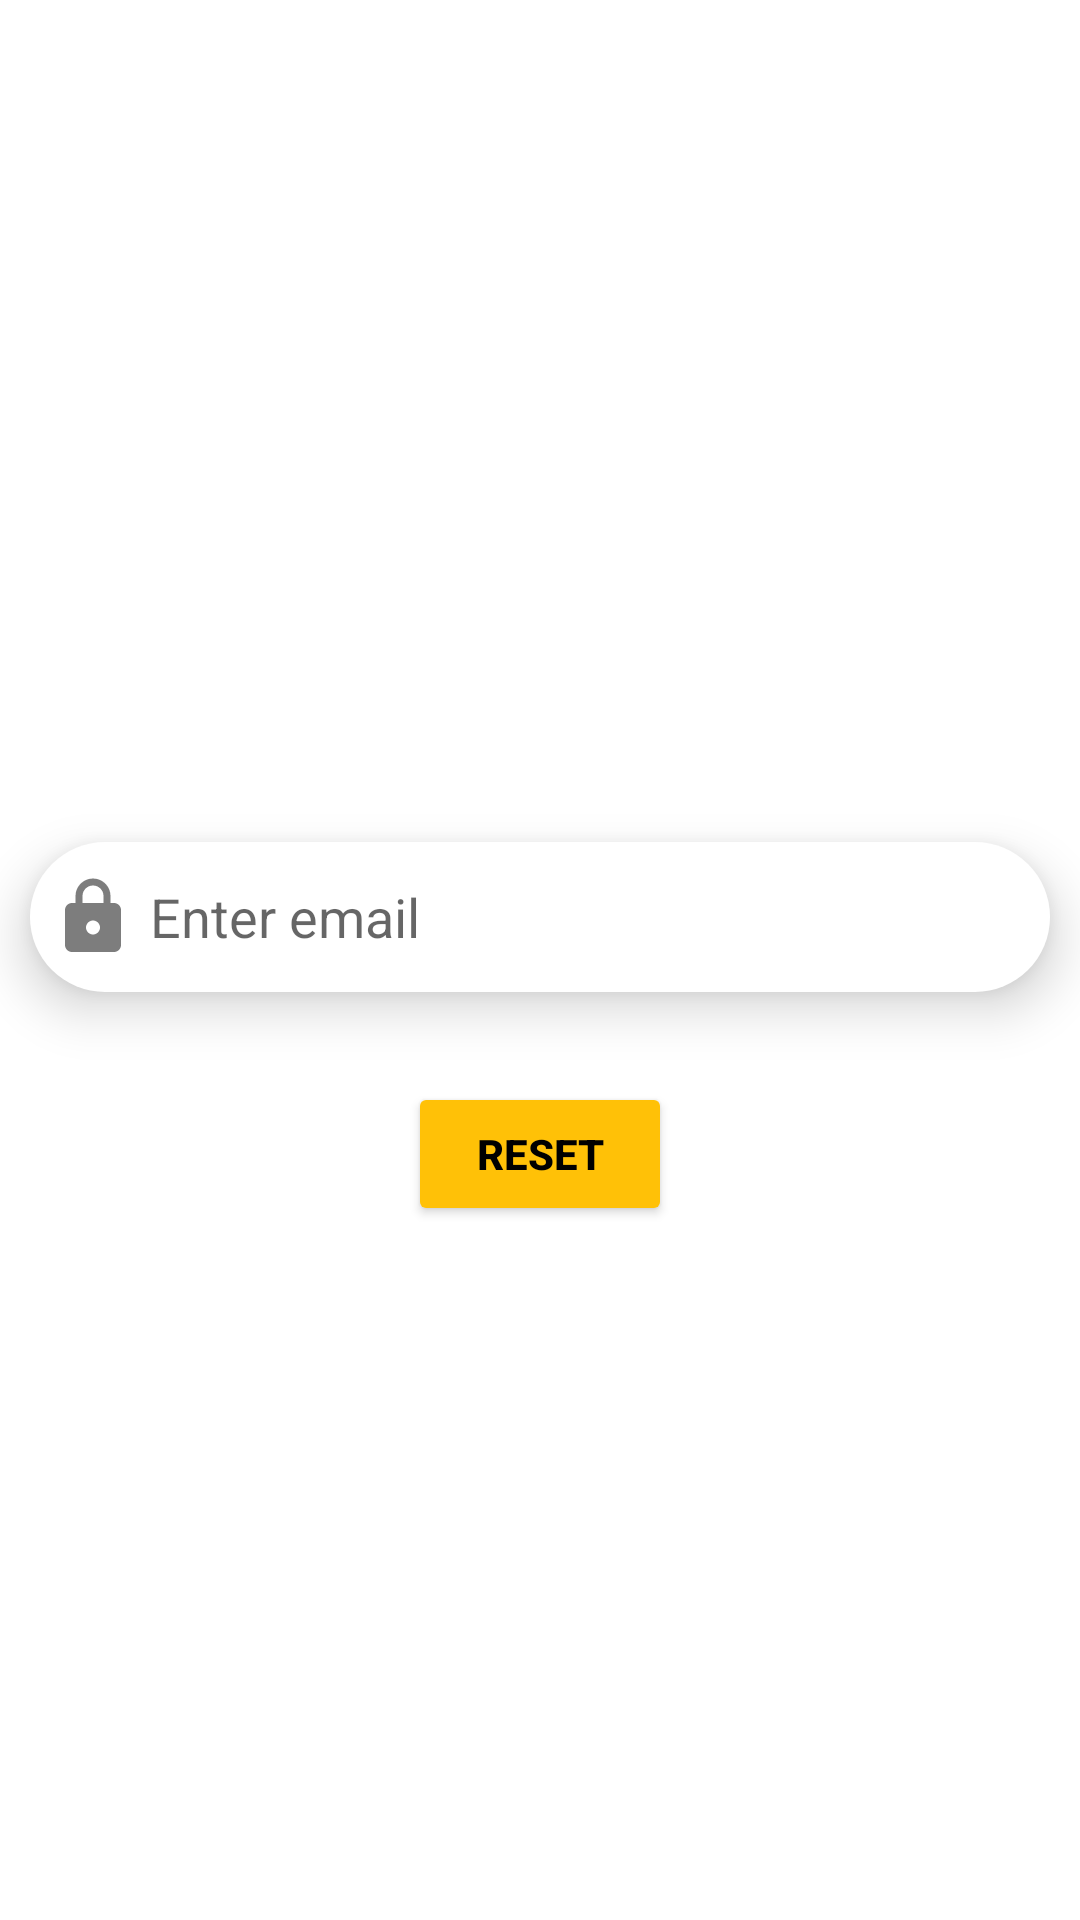

Layout XML and referenced resources for this Android screen:
<!-- AndroidManifest.xml: application theme Theme.Poet -->
<!-- res/layout/activity_forgotpassword.xml -->
<?xml version="1.0" encoding="utf-8"?>
<LinearLayout xmlns:android="http://schemas.android.com/apk/res/android"
    xmlns:app="http://schemas.android.com/apk/res-auto"
    xmlns:tools="http://schemas.android.com/tools"
    android:layout_width="match_parent"
    android:layout_height="match_parent"
    android:orientation="vertical"
    android:weightSum="100">

    <LinearLayout
        android:layout_width="match_parent"
        android:layout_height="wrap_content"
        android:layout_weight="40"
        android:orientation="vertical"
        android:gravity="center">

        <ImageView
            android:layout_width="match_parent"
            android:layout_height="130dp"
            android:src="@drawable/password">

        </ImageView>

    </LinearLayout>

    <LinearLayout
        android:layout_width="match_parent"
        android:layout_height="wrap_content"
        android:layout_weight="60"
        android:orientation="vertical">

        <EditText
            android:layout_width="match_parent"
            android:layout_height="50dp"
            android:hint="Enter email"
            android:inputType="textEmailAddress"
            android:layout_margin="10dp"
            android:background="@drawable/roundedcorners"
            android:drawableLeft="@drawable/ic_round_lock_24"
            android:drawablePadding="5dp"
            android:elevation="10dp"
            android:padding="7dp"
            android:id="@+id/forgotEmail">
        </EditText>

        <ProgressBar
            android:id="@+id/forgotpbar"
            android:layout_width="wrap_content"
            android:layout_height="wrap_content"
            android:layout_gravity="center"
            android:padding="5dp"
            android:visibility="gone"
            >

        </ProgressBar>



        <Button
            android:layout_width="wrap_content"
            android:layout_height="wrap_content"
            android:text="Reset"
            android:layout_gravity="center"
            android:layout_margin="20dp"
            android:backgroundTint="@color/yellow"
            android:id="@+id/resetbtn"
            android:textColor="@color/black"
            android:textStyle="bold"
            >

        </Button>

       <LinearLayout
           android:layout_width="match_parent"
           android:layout_height="wrap_content"
           android:orientation="horizontal"
           android:gravity="center">

       </LinearLayout>

    </LinearLayout>

</LinearLayout>
<!-- resources referenced by this layout -->
<resources>
  <color name="black">#FF000000</color>
  <color name="yellow">#FFC107</color>
  <!-- drawable ic_round_lock_24 (drawable) -->
  <vector android:alpha="0.51" android:height="28dp"
      android:tint="#000000" android:viewportHeight="24"
      android:viewportWidth="24" android:width="28dp" xmlns:android="http://schemas.android.com/apk/res/android">
      <path android:fillColor="@android:color/white" android:pathData="M18,8h-1L17,6c0,-2.76 -2.24,-5 -5,-5S7,3.24 7,6v2L6,8c-1.1,0 -2,0.9 -2,2v10c0,1.1 0.9,2 2,2h12c1.1,0 2,-0.9 2,-2L20,10c0,-1.1 -0.9,-2 -2,-2zM12,17c-1.1,0 -2,-0.9 -2,-2s0.9,-2 2,-2 2,0.9 2,2 -0.9,2 -2,2zM9,8L9,6c0,-1.66 1.34,-3 3,-3s3,1.34 3,3v2L9,8z"/>
  </vector>
  <!-- drawable roundedcorners (drawable) -->
  <?xml version="1.0" encoding="utf-8"?>
  <shape xmlns:android="http://schemas.android.com/apk/res/android">
      <corners android:radius="50dp" />
      <solid android:color="#ffffffff"/>
  </shape>
  <style name="Theme.Poet" parent="Theme.MaterialComponents.DayNight.DarkActionBar">
          
          <item name="colorPrimary">@color/yellow</item>
          <item name="colorPrimaryVariant">@color/darkyellow</item>
          <item name="colorOnPrimary">@color/black</item>
          
          <item name="colorSecondary">@color/teal_200</item>
          <item name="colorSecondaryVariant">@color/teal_700</item>
          <item name="colorOnSecondary">@color/black</item>
          
          <item name="android:statusBarColor">?attr/colorPrimaryVariant</item>
          
  
      </style>
  <color name="darkyellow">#E8A508</color>
  <color name="teal_200">#FF03DAC5</color>
  <color name="teal_700">#FF018786</color>
</resources>
